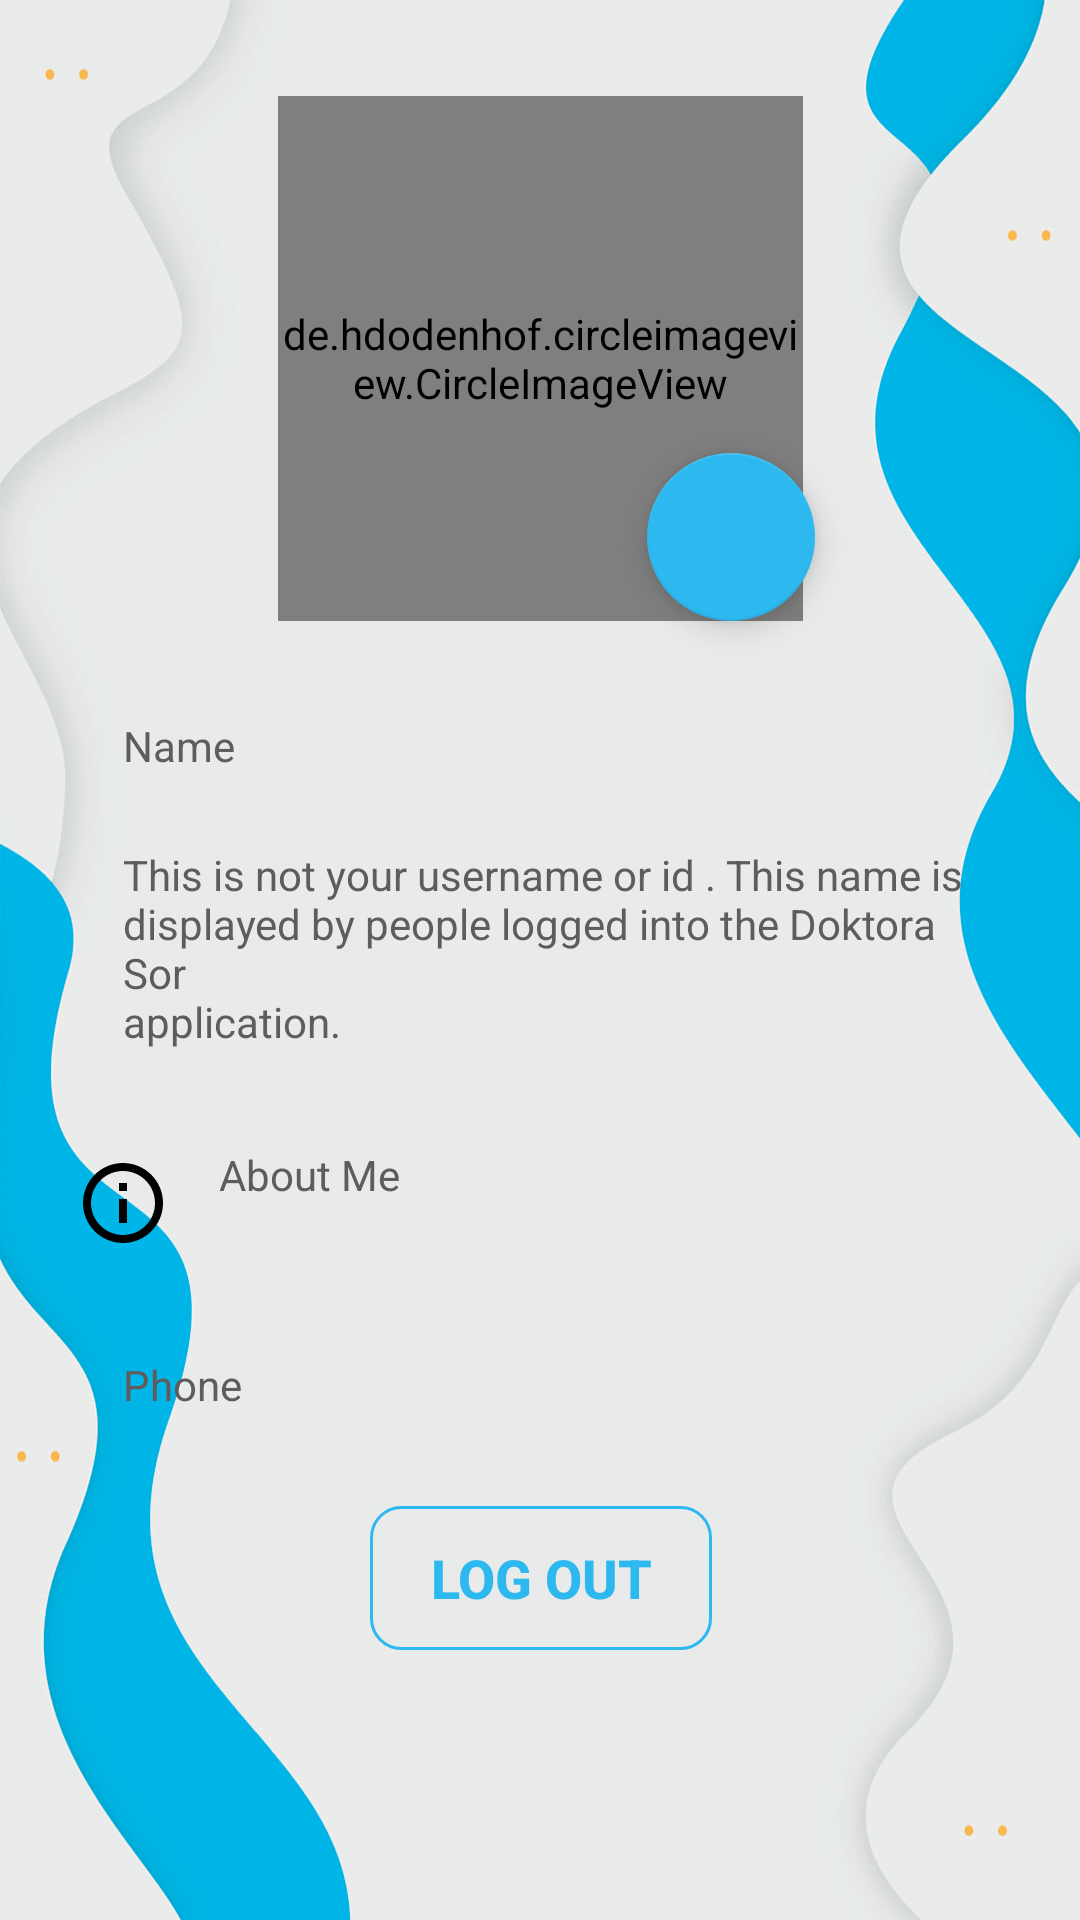

Here is an Android app screen rendered from its layout file. Give the layout XML and the strings, colors and styles it references.
<!-- AndroidManifest.xml: application theme Theme.DoktaraSor -->
<!-- res/layout/fragment_profile.xml -->
<?xml version="1.0" encoding="utf-8"?>
    <androidx.constraintlayout.widget.ConstraintLayout
        xmlns:app="http://schemas.android.com/apk/res-auto"
        xmlns:tools="http://schemas.android.com/tools"
        xmlns:android="http://schemas.android.com/apk/res/android"
        android:layout_width="match_parent"
        android:layout_height="match_parent"
        android:background="@drawable/backgroundprofile"
        tools:context=".ui.view.fragment.ProfileFragment">

    <de.hdodenhof.circleimageview.CircleImageView
        android:id="@+id/profileImage"
        android:layout_width="175dp"
        android:layout_height="175dp"
        android:layout_marginTop="32dp"
        android:src="@drawable/nonprofile"
        app:layout_constraintEnd_toEndOf="parent"
        app:layout_constraintStart_toStartOf="parent"
        app:layout_constraintTop_toTopOf="parent" />

        <LinearLayout
            android:id="@+id/user_detail_linear"
            android:layout_width="wrap_content"
            android:layout_height="wrap_content"
            android:layout_marginTop="32dp"
            android:orientation="horizontal"
            app:layout_constraintEnd_toEndOf="parent"
            app:layout_constraintStart_toStartOf="parent"
            app:layout_constraintTop_toBottomOf="@+id/profileImage">

            <ImageView
                android:layout_width="wrap_content"
                android:layout_height="wrap_content"
                android:src="@drawable/profile" />

            <LinearLayout
                android:layout_width="wrap_content"
                android:layout_height="wrap_content"
                android:orientation="vertical"
                android:paddingStart="@dimen/standart_padding">

                <TextView
                    android:layout_width="wrap_content"
                    android:layout_height="wrap_content"
                    android:text="@string/name"
                    android:textColor="@color/light_gray" />

                <TextView
                    android:id="@+id/tv_profile_name"
                    android:layout_width="wrap_content"
                    android:layout_height="wrap_content"
                    android:textColor="@color/black" />

                <TextView
                    android:layout_width="wrap_content"
                    android:layout_height="wrap_content"
                    android:maxEms="18"
                    android:paddingTop="5dp"
                    android:text="@string/profile_name_explanation"
                    android:textColor="@color/light_gray" />

            </LinearLayout>


        </LinearLayout>

        <LinearLayout
            android:id="@+id/user_about_linear"
            android:layout_width="0dp"
            android:layout_height="wrap_content"
            android:layout_marginTop="32dp"
            android:orientation="horizontal"
            app:layout_constraintEnd_toEndOf="@+id/user_detail_linear"
            app:layout_constraintStart_toStartOf="@+id/user_detail_linear"
            app:layout_constraintTop_toBottomOf="@+id/user_detail_linear">

            <ImageView
                android:layout_width="wrap_content"
                android:layout_height="wrap_content"
                android:layout_gravity="center"
                android:src="@drawable/ic_info" />

            <LinearLayout
                android:layout_width="wrap_content"
                android:layout_height="wrap_content"
                android:orientation="vertical"
                android:paddingStart="@dimen/standart_padding">

                <TextView
                    android:layout_width="wrap_content"
                    android:layout_height="wrap_content"
                    android:text="@string/about_me"
                    android:textColor="@color/light_gray" />

                <TextView
                    android:id="@+id/tv_about_description"
                    android:layout_width="wrap_content"
                    android:layout_height="wrap_content"
                    android:maxEms="18"
                    android:textColor="@color/black" />

            </LinearLayout>

        </LinearLayout>

        <LinearLayout
            android:id="@+id/user_phone_linear"
            android:layout_width="0dp"
            android:layout_height="wrap_content"
            android:layout_marginTop="32dp"
            android:orientation="horizontal"
            app:layout_constraintEnd_toEndOf="@+id/user_about_linear"
            app:layout_constraintStart_toStartOf="@+id/user_about_linear"
            app:layout_constraintTop_toBottomOf="@+id/user_about_linear">

            <ImageView
                android:layout_width="wrap_content"
                android:layout_height="wrap_content"
                android:layout_gravity="center"
                android:src="@drawable/ic_phone" />

            <LinearLayout
                android:layout_width="wrap_content"
                android:layout_height="wrap_content"
                android:orientation="vertical"
                android:paddingStart="@dimen/standart_padding">

                <TextView
                    android:layout_width="wrap_content"
                    android:layout_height="wrap_content"
                    android:text="@string/phone"
                    android:textColor="@color/light_gray" />

                <TextView
                    android:id="@+id/tv_profile_phone"
                    android:layout_width="wrap_content"
                    android:layout_height="wrap_content"
                    android:textColor="@color/black" />

            </LinearLayout>

        </LinearLayout>

        <com.google.android.material.floatingactionbutton.FloatingActionButton
            android:id="@+id/fab_add_profile"
            android:layout_width="wrap_content"
            android:layout_height="wrap_content"
            android:layout_marginStart="127dp"
            android:layout_marginTop="119dp"
            android:clickable="true"
            app:backgroundTint="@color/blue"
            app:layout_constraintBottom_toBottomOf="@+id/profileImage"
            app:layout_constraintEnd_toEndOf="@+id/profileImage"
            app:layout_constraintStart_toStartOf="@+id/profileImage"
            app:layout_constraintTop_toTopOf="@+id/profileImage"
            app:srcCompat="@drawable/ic_camera"
            android:contentDescription="@string/image" />

        <Button
            android:id="@+id/btn_logout"
            android:layout_width="wrap_content"
            android:layout_height="wrap_content"
            android:layout_marginBottom="90dp"
            android:background="@drawable/btn_logout"
            android:text="@string/log_out"
            android:textColor="@color/blue"
            android:textSize="18sp"
            android:paddingStart="20dp"
            android:paddingEnd="20dp"
            android:textStyle="bold"
            app:layout_constraintBottom_toBottomOf="parent"
            app:layout_constraintEnd_toEndOf="@+id/profileImage"
            app:layout_constraintStart_toStartOf="@+id/profileImage" />

    </androidx.constraintlayout.widget.ConstraintLayout>
<!-- resources referenced by this layout -->
<resources>
  <color name="black">#FF000000</color>
  <color name="blue">#2DB8EF</color>
  <color name="light_gray">#5E5C5C</color>
  <dimen name="standart_padding">16dp</dimen>
  <!-- drawable backgroundprofile: jpg bitmap (drawable-v24, 686216 bytes) -->
  <!-- drawable btn_logout (drawable) -->
  <?xml version="1.0" encoding="utf-8"?>
  <shape xmlns:android="http://schemas.android.com/apk/res/android">
  
      <solid android:color="@color/transparant"/>
      <stroke android:width="1dp" android:color="@color/blue"/>
      <corners android:radius="10dp"/>
  
  </shape>
  <!-- drawable ic_info (drawable) -->
  <vector xmlns:android="http://schemas.android.com/apk/res/android"
      android:width="32dp"
      android:height="32dp"
      android:viewportWidth="24"
      android:viewportHeight="24"
      android:tint="@color/black">
    <path
        android:fillColor="@android:color/white"
        android:pathData="M11,7h2v2h-2zM11,11h2v6h-2zM12,2C6.48,2 2,6.48 2,12s4.48,10 10,10 10,-4.48 10,-10S17.52,2 12,2zM12,20c-4.41,0 -8,-3.59 -8,-8s3.59,-8 8,-8 8,3.59 8,8 -3.59,8 -8,8z"/>
  </vector>
  <string name="about_me">About Me</string>
  <string name="image">Image</string>
  <string name="log_out">Log Out</string>
  <string name="name">Name</string>
  <string name="phone">Phone</string>
  <string name="profile_name_explanation">This is not your username or id . This name is \ndisplayed by people logged into the Doktora Sor\napplication.</string>
  <style name="Theme.DoktaraSor" parent="Theme.MaterialComponents.NoActionBar.Bridge">
          
          <item name="colorOnPrimary">@color/white</item>
          
          <item name="colorSecondary">@color/teal_200</item>
          <item name="colorSecondaryVariant">@color/teal_700</item>
          <item name="colorOnSecondary">@color/black</item>
  
          
      </style>
  <color name="transparant">#00FFFFFF</color>
  <color name="white">#FFFFFFFF</color>
  <color name="teal_200">#FF03DAC5</color>
  <color name="teal_700">#FF018786</color>
</resources>
